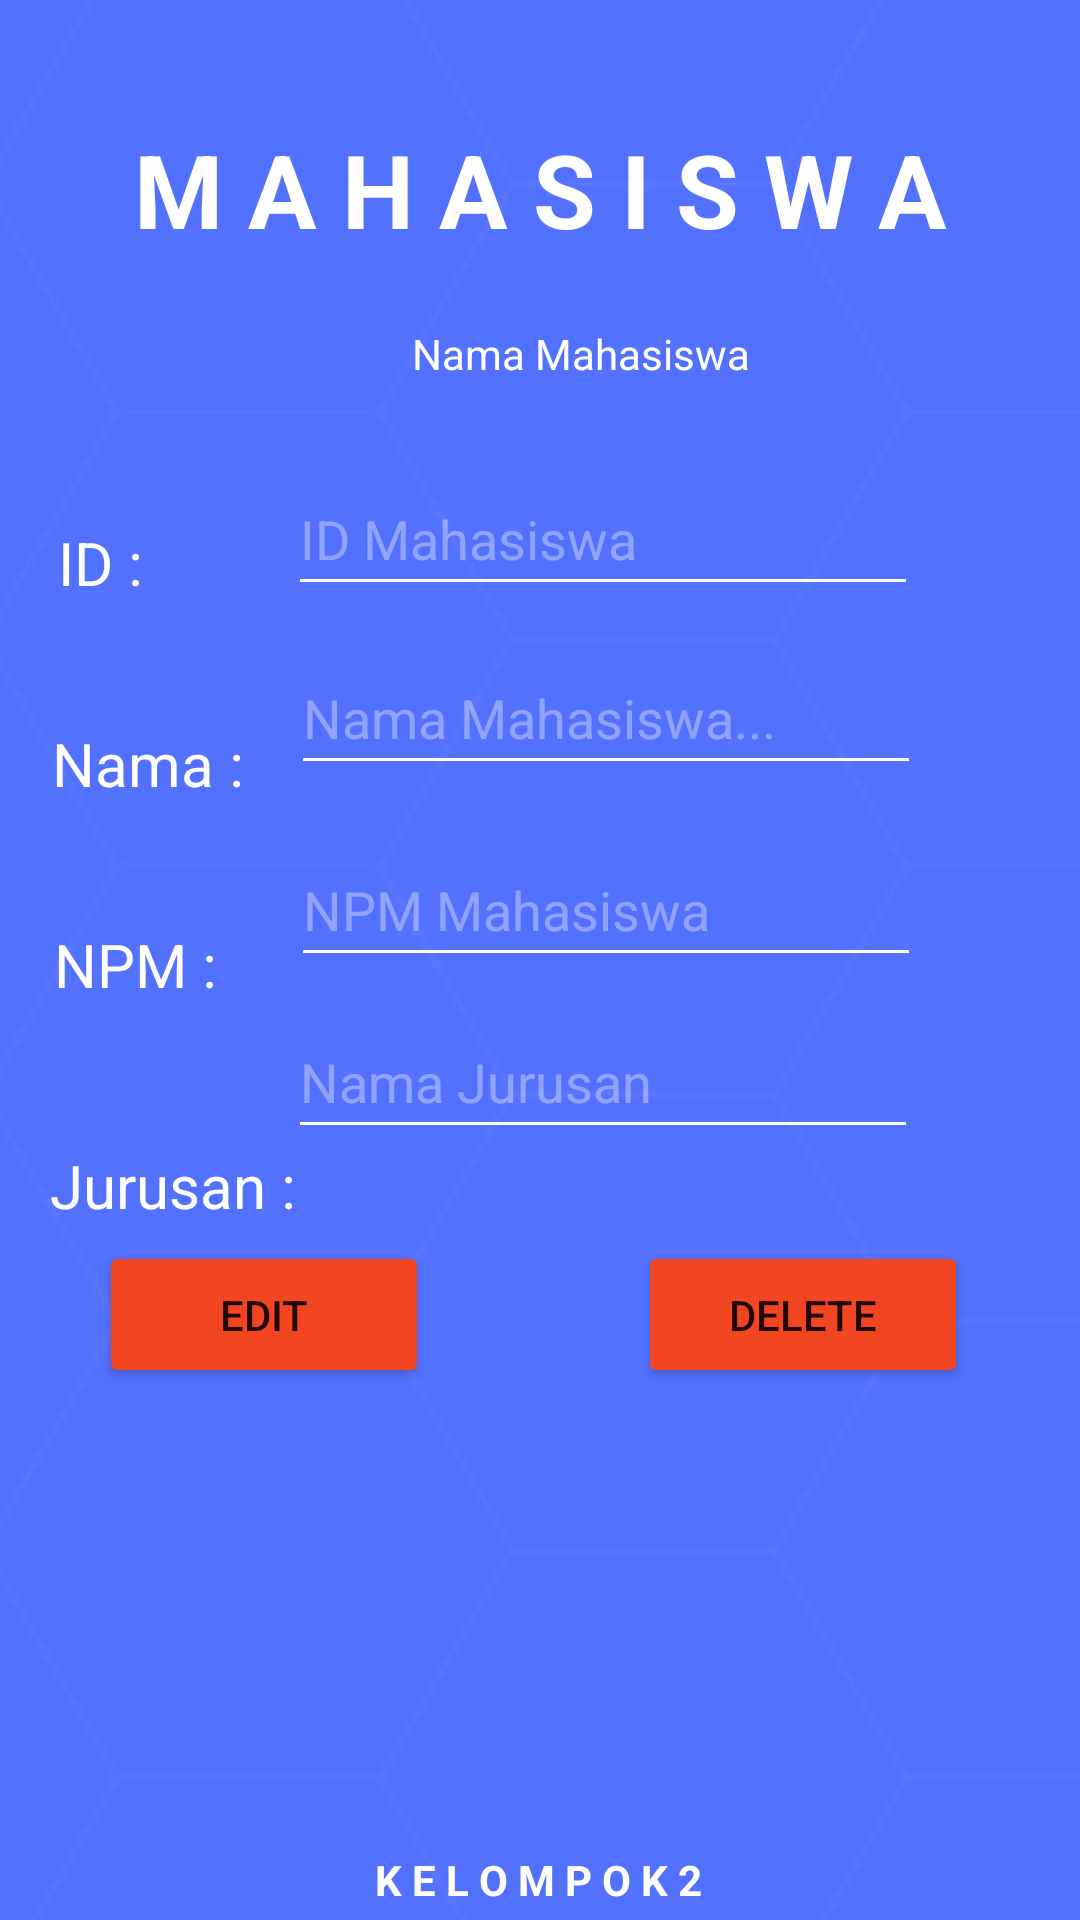

Layout XML and referenced resources for this Android screen:
<!-- AndroidManifest.xml: application theme Theme.Simprot -->
<!-- res/layout/activity_edit_mhs.xml -->
<?xml version="1.0" encoding="utf-8"?>
<androidx.constraintlayout.widget.ConstraintLayout xmlns:android="http://schemas.android.com/apk/res/android"
    xmlns:app="http://schemas.android.com/apk/res-auto"
    xmlns:tools="http://schemas.android.com/tools"
    android:layout_width="match_parent"
    android:layout_height="match_parent"
    tools:context=".MainActivity">

    <ImageView
        android:id="@+id/imageView"
        android:layout_width="465dp"
        android:layout_height="753dp"
        app:layout_constraintBottom_toBottomOf="parent"
        app:layout_constraintEnd_toEndOf="parent"
        app:layout_constraintStart_toStartOf="parent"
        app:layout_constraintTop_toTopOf="parent"
        app:srcCompat="@drawable/background" />

    <TextView
        android:id="@+id/textView9"
        android:layout_width="wrap_content"
        android:layout_height="wrap_content"
        android:text="ID :"
        android:textColor="#FFFFFF"
        android:textSize="20sp"
        app:layout_constraintBottom_toBottomOf="@+id/imageView"
        app:layout_constraintEnd_toEndOf="@+id/imageView"
        app:layout_constraintHorizontal_bias="0.05"
        app:layout_constraintStart_toStartOf="parent"
        app:layout_constraintTop_toTopOf="parent"
        app:layout_constraintVertical_bias="0.26" />

    <Button
        android:id="@+id/btn_add"
        android:layout_width="110dp"
        android:layout_height="49dp"
        android:backgroundTint="@color/red"
        android:text="EDIT"
        app:layout_constraintBottom_toBottomOf="parent"
        app:layout_constraintEnd_toEndOf="parent"
        app:layout_constraintHorizontal_bias="0.132"
        app:layout_constraintStart_toStartOf="parent"
        app:layout_constraintTop_toTopOf="parent"
        app:layout_constraintVertical_bias="0.7" />

    <Button
        android:id="@+id/btn_back"
        android:layout_width="110dp"
        android:layout_height="49dp"
        android:backgroundTint="@color/red"
        android:text="DELETE"
        app:layout_constraintBottom_toBottomOf="parent"
        app:layout_constraintEnd_toEndOf="parent"
        app:layout_constraintHorizontal_bias="0.85"
        app:layout_constraintStart_toStartOf="parent"
        app:layout_constraintTop_toTopOf="parent"
        app:layout_constraintVertical_bias="0.7" />

    <TextView
        android:id="@+id/textView8"
        android:layout_width="wrap_content"
        android:layout_height="wrap_content"
        android:text="Jurusan :"
        android:textColor="#FFFFFF"
        android:textSize="20sp"
        app:layout_constraintBottom_toBottomOf="@+id/imageView"
        app:layout_constraintEnd_toEndOf="@+id/imageView"
        app:layout_constraintHorizontal_bias="0.05"
        app:layout_constraintStart_toStartOf="parent"
        app:layout_constraintTop_toTopOf="parent"
        app:layout_constraintVertical_bias="0.57" />

    <TextView
        android:id="@+id/textView7"
        android:layout_width="wrap_content"
        android:layout_height="wrap_content"
        android:text="NPM :"
        android:textColor="#FFFFFF"
        android:textSize="20sp"
        app:layout_constraintBottom_toBottomOf="@+id/imageView"
        app:layout_constraintEnd_toEndOf="@+id/imageView"
        app:layout_constraintHorizontal_bias="0.05"
        app:layout_constraintStart_toStartOf="parent"
        app:layout_constraintTop_toTopOf="parent"
        app:layout_constraintVertical_bias="0.45999998" />

    <TextView
        android:id="@+id/textView2"
        android:layout_width="wrap_content"
        android:layout_height="wrap_content"
        android:text="M A H A S I S W A"
        android:textAppearance="@style/TextAppearance.AppCompat.Large"
        android:textColor="#FFFFFF"
        android:textSize="34sp"
        android:textStyle="bold"
        app:layout_constraintBottom_toBottomOf="parent"
        app:layout_constraintEnd_toEndOf="parent"
        app:layout_constraintStart_toStartOf="parent"
        app:layout_constraintTop_toTopOf="parent"
        app:layout_constraintVertical_bias="0.068" />

    <TextView
        android:id="@+id/textView3"
        android:layout_width="wrap_content"
        android:layout_height="wrap_content"
        android:text="K E L O M P O K 2"
        android:textColor="#FFFFFF"
        android:textStyle="bold"
        app:layout_constraintBottom_toBottomOf="parent"
        app:layout_constraintEnd_toEndOf="parent"
        app:layout_constraintHorizontal_bias="0.498"
        app:layout_constraintStart_toStartOf="parent"
        app:layout_constraintTop_toTopOf="@+id/imageView"
        app:layout_constraintVertical_bias="0.994" />

    <TextView
        android:id="@+id/tvMhs"
        android:layout_width="wrap_content"
        android:layout_height="wrap_content"
        android:text="Nama Mahasiswa"
        android:textColor="#FFFFFF"
        app:layout_constraintBottom_toBottomOf="@+id/imageView"
        app:layout_constraintEnd_toEndOf="@+id/imageView"
        app:layout_constraintHorizontal_bias="0.458"
        app:layout_constraintStart_toStartOf="parent"
        app:layout_constraintTop_toTopOf="parent"
        app:layout_constraintVertical_bias="0.16" />

    <TextView
        android:id="@+id/textView6"
        android:layout_width="wrap_content"
        android:layout_height="wrap_content"
        android:text="Nama :"
        android:textColor="#FFFFFF"
        android:textSize="20sp"
        app:layout_constraintBottom_toBottomOf="@+id/imageView"
        app:layout_constraintEnd_toEndOf="@+id/imageView"
        app:layout_constraintHorizontal_bias="0.05"
        app:layout_constraintStart_toStartOf="parent"
        app:layout_constraintTop_toTopOf="parent"
        app:layout_constraintVertical_bias="0.36" />

    <EditText
        android:id="@+id/edtIdMhsEdit"
        android:layout_width="wrap_content"
        android:layout_height="wrap_content"
        android:backgroundTint="@color/white"
        android:ems="10"
        android:hint="ID Mahasiswa"
        android:inputType="textPersonName"
        android:minHeight="48dp"
        android:textColor="#FFFFFF"
        android:textColorHint="#5BFFFFFF"
        app:layout_constraintBottom_toBottomOf="parent"
        app:layout_constraintEnd_toEndOf="parent"
        app:layout_constraintHorizontal_bias="0.641"
        app:layout_constraintStart_toStartOf="parent"
        app:layout_constraintTop_toTopOf="parent"
        app:layout_constraintVertical_bias="0.26" />

    <EditText
        android:id="@+id/edtNamaMhsEdit"
        android:layout_width="wrap_content"
        android:layout_height="wrap_content"
        android:backgroundTint="@color/white"
        android:ems="10"
        android:hint="Nama Mahasiswa..."
        android:inputType="textPersonName"
        android:minHeight="48dp"
        android:textColor="#FFFFFF"
        android:textColorHint="#5BFFFFFF"
        app:layout_constraintBottom_toBottomOf="parent"
        app:layout_constraintEnd_toEndOf="parent"
        app:layout_constraintHorizontal_bias="0.646"
        app:layout_constraintStart_toStartOf="parent"
        app:layout_constraintTop_toTopOf="parent"
        app:layout_constraintVertical_bias="0.361" />

    <EditText
        android:id="@+id/edtNpmEdit"
        android:layout_width="wrap_content"
        android:layout_height="wrap_content"
        android:backgroundTint="@color/white"
        android:ems="10"
        android:hint="NPM Mahasiswa"
        android:inputType="textPersonName"
        android:minHeight="48dp"
        android:textColor="#FFFFFF"
        android:textColorHint="#5BFFFFFF"
        app:layout_constraintBottom_toBottomOf="parent"
        app:layout_constraintEnd_toEndOf="parent"
        app:layout_constraintHorizontal_bias="0.646"
        app:layout_constraintStart_toStartOf="parent"
        app:layout_constraintTop_toTopOf="parent"
        app:layout_constraintVertical_bias="0.469" />

    <EditText
        android:id="@+id/edtJurusanEdit"
        android:layout_width="wrap_content"
        android:layout_height="wrap_content"
        android:backgroundTint="@color/white"
        android:ems="10"
        android:hint="Nama Jurusan"
        android:inputType="textPersonName"
        android:minHeight="48dp"
        android:textColor="#FFFFFF"
        android:textColorHint="#5BFFFFFF"
        app:layout_constraintBottom_toBottomOf="parent"
        app:layout_constraintEnd_toEndOf="parent"
        app:layout_constraintHorizontal_bias="0.64"
        app:layout_constraintStart_toStartOf="parent"
        app:layout_constraintTop_toTopOf="parent"
        app:layout_constraintVertical_bias="0.566" />

</androidx.constraintlayout.widget.ConstraintLayout>
<!-- resources referenced by this layout -->
<resources>
  <color name="red">#f24522</color>
  <color name="white">#FFFFFFFF</color>
  <!-- drawable background: png bitmap (drawable, 18458 bytes) -->
  <style name="Theme.Simprot" parent="Theme.MaterialComponents.DayNight.DarkActionBar">
          
          <item name="colorPrimary">@color/purple_500</item>
          <item name="colorPrimaryVariant">@color/purple_700</item>
          <item name="colorOnPrimary">@color/white</item>
          
          <item name="colorSecondary">@color/teal_200</item>
          <item name="colorSecondaryVariant">@color/teal_700</item>
          <item name="colorOnSecondary">@color/black</item>
          
          <item name="android:statusBarColor">?attr/colorPrimaryVariant</item>
          
      </style>
  <color name="purple_500">#FF6200EE</color>
  <color name="purple_700">#FF3700B3</color>
  <color name="teal_200">#FF03DAC5</color>
  <color name="teal_700">#FF018786</color>
  <color name="black">#FF000000</color>
</resources>
